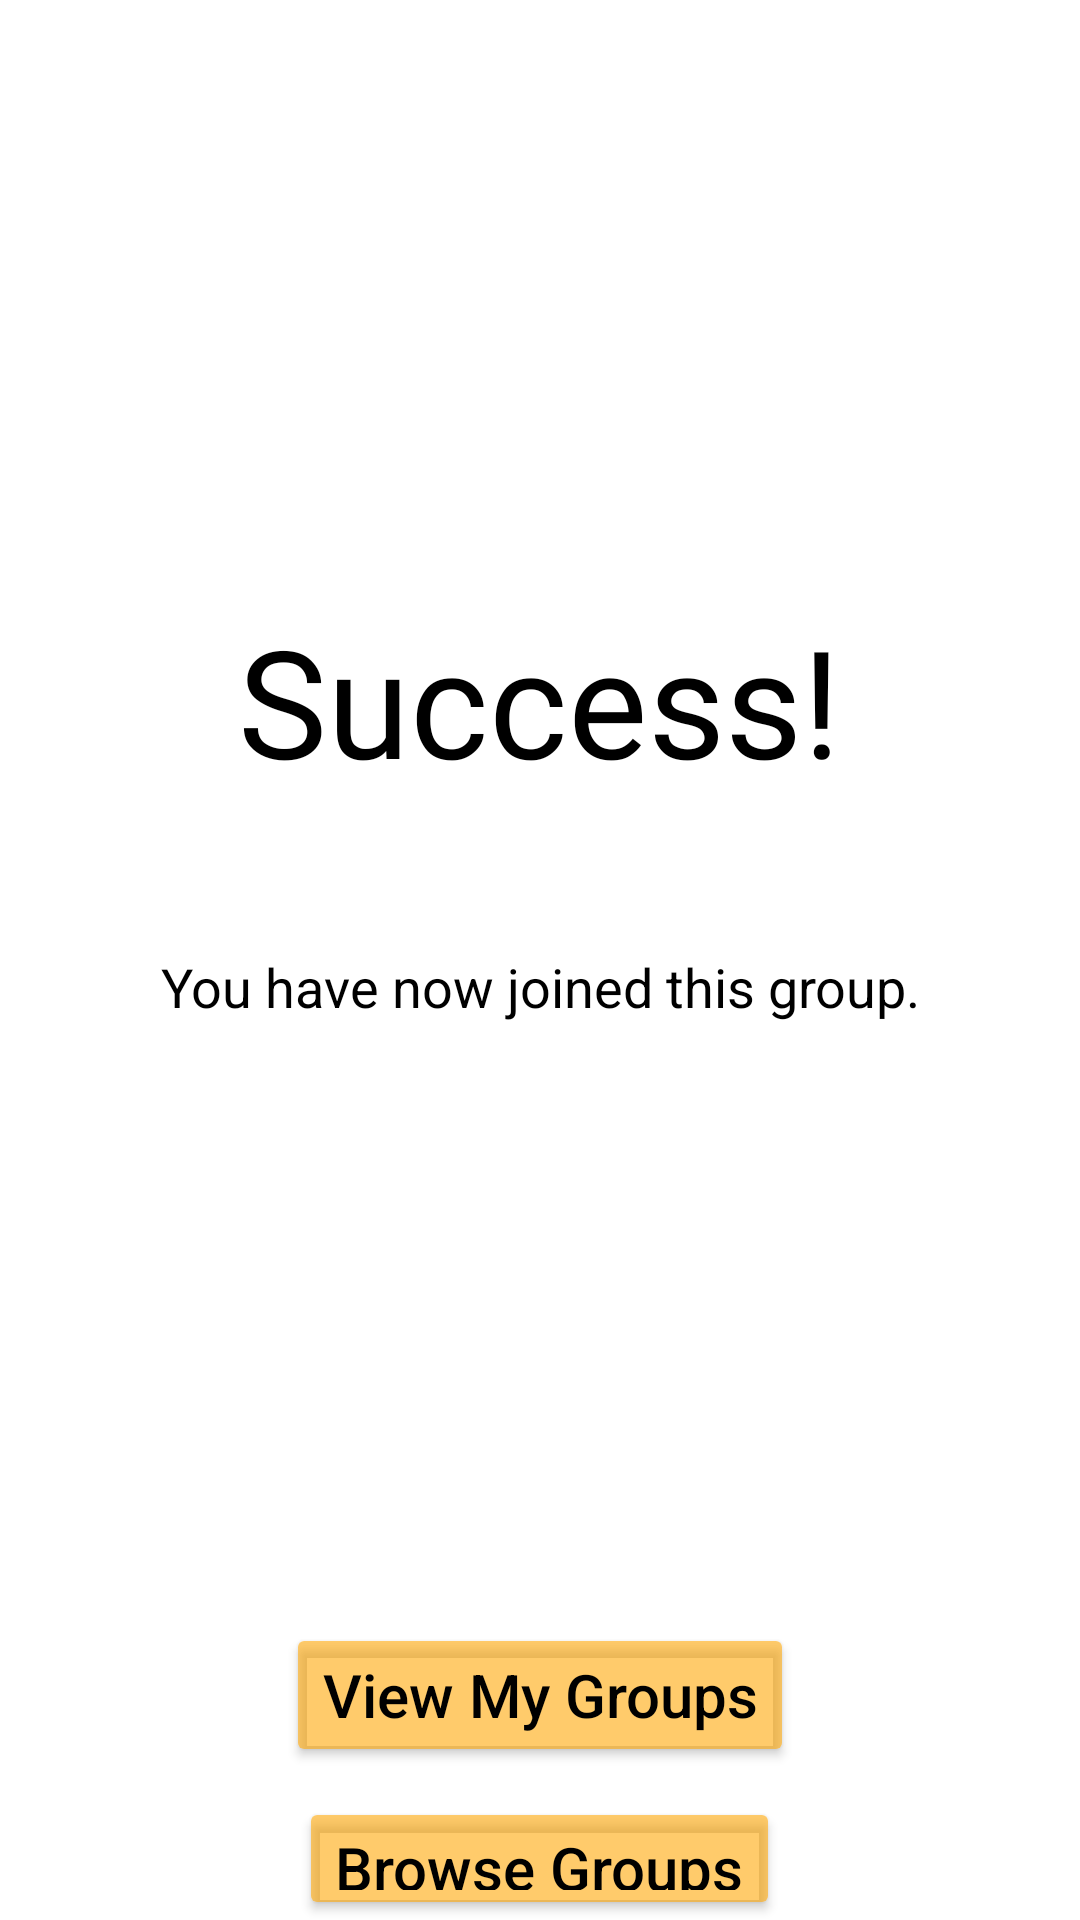

This screen was rendered from an Android layout file. Write that file and the resources it references.
<!-- AndroidManifest.xml: application theme Theme.Sportinate -->
<!-- res/layout/activity_group1_feedback.xml -->
<?xml version="1.0" encoding="utf-8"?>
<LinearLayout xmlns:android="http://schemas.android.com/apk/res/android"
    xmlns:tools="http://schemas.android.com/tools"
    android:layout_width="match_parent"
    android:layout_height="match_parent"
    android:orientation="vertical"
    tools:context=".group_search_and_select.Group1FeedbackActivity">

    <TextView
        android:layout_width="wrap_content"
        android:layout_height="wrap_content"
        android:layout_marginTop="200dp"
        android:layout_marginBottom="50dp"
        android:textSize="50sp"
        android:text="Success!"
        android:fontFamily="@font/opensans_1"
        android:textColor="@color/black"
        android:layout_gravity="center" />

    <TextView
        android:layout_width="match_parent"
        android:layout_height="wrap_content"
        android:text="You have now joined this group."
        android:textSize="18sp"
        android:textColor="@color/black"
        android:gravity="center"
        android:layout_marginBottom="200dp" />

    <Button
        android:id="@+id/view_groups"
        android:layout_width="wrap_content"
        android:layout_height="wrap_content"
        android:text="View My Groups"
        android:textSize="20sp"
        android:textAllCaps="false"
        android:gravity="center"
        android:layout_gravity="center"
        android:textColor="@color/black"
        android:layout_marginBottom="10dp"
        android:paddingBottom="10dp"
        android:paddingTop="10dp"
        android:backgroundTint="@color/sportinate_gold"
        />

    <Button
        android:id="@+id/browse_groups"
        android:layout_width="wrap_content"
        android:layout_height="wrap_content"
        android:text="Browse Groups"
        android:textSize="20sp"
        android:textAllCaps="false"
        android:gravity="center"
        android:layout_gravity="center"
        android:textColor="@color/black"
        android:paddingBottom="10dp"
        android:paddingTop="10dp"
        android:backgroundTint="@color/sportinate_gold"
        />

</LinearLayout>
<!-- resources referenced by this layout -->
<resources>
  <color name="black">#FF000000</color>
  <color name="sportinate_gold">#94FFA500</color>
  <style name="Theme.Sportinate" parent="Theme.MaterialComponents.DayNight.DarkActionBar">
          
          <item name="colorPrimary">#4169E1</item>
          <item name="colorPrimaryVariant">@color/purple_700</item>
          <item name="colorOnPrimary">@color/white</item>
          
          <item name="colorSecondary">@color/teal_200</item>
          <item name="colorSecondaryVariant">@color/teal_700</item>
          <item name="colorOnSecondary">@color/black</item>
          
          <item name="android:statusBarColor" tools:targetApi="l">?attr/colorPrimaryVariant</item>
          
      </style>
  <color name="purple_700">#FF3700B3</color>
  <color name="white">#FFFFFFFF</color>
  <color name="teal_200">#FF03DAC5</color>
  <color name="teal_700">#FF018786</color>
</resources>
